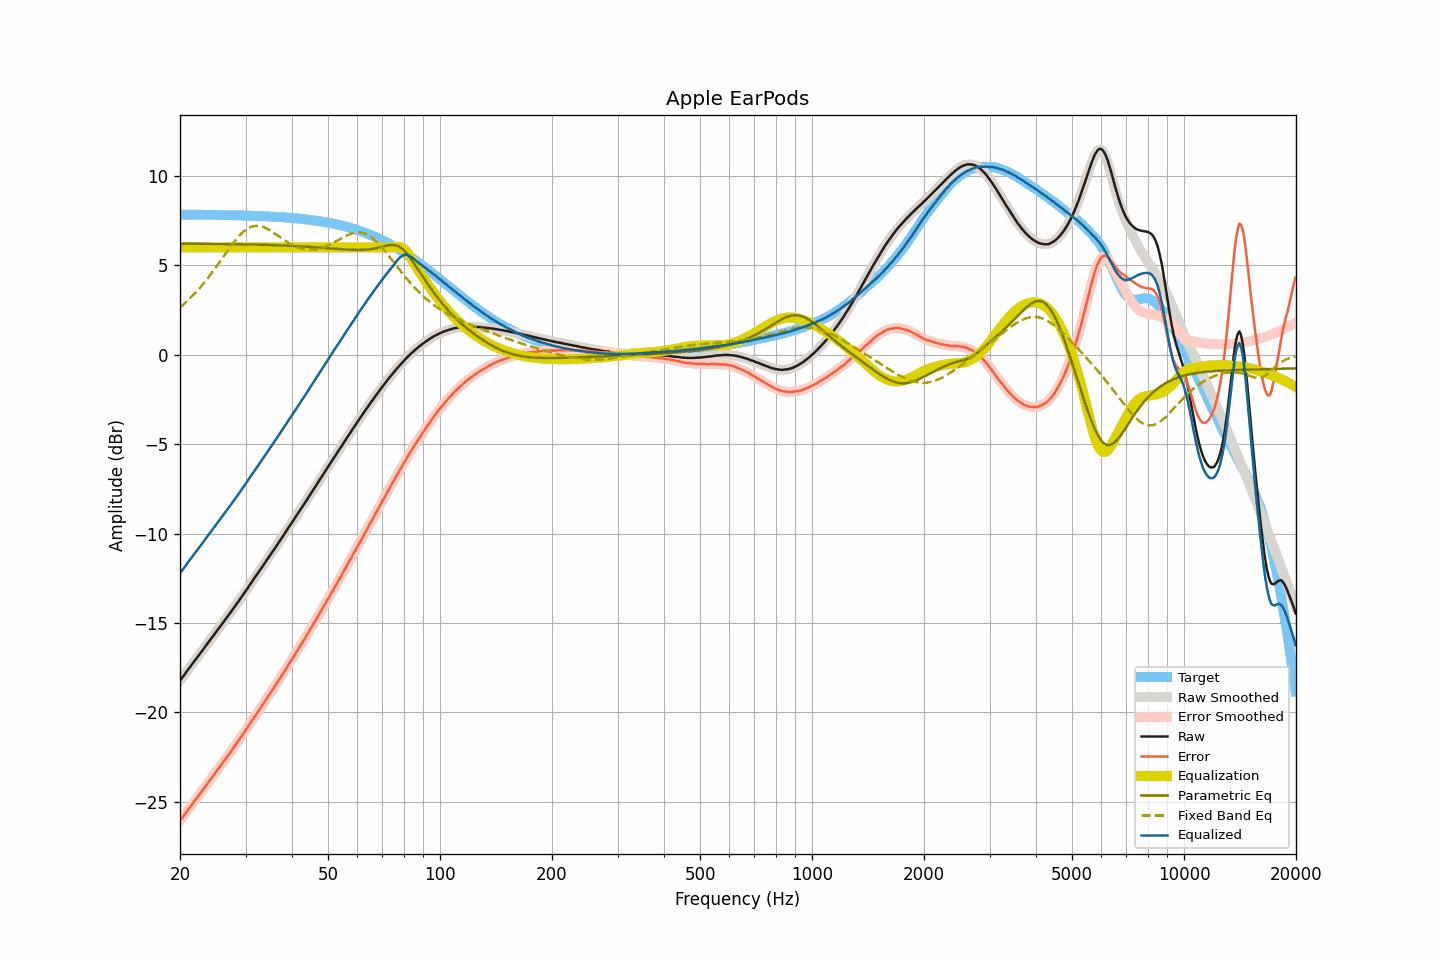

Source data for this figure (header and first rows):
frequency, raw, smoothed, error, error_smoothed, equalization, parametric_eq, fixed_band_eq, equalized_raw, equalized_smoothed, target
20.00, -18.22, -18.22, -26.06, -26.06, 6.00, 6.21, 2.65, -12.22, -12.22, 7.84
20.20, -18.10, -18.10, -25.94, -25.94, 6.00, 6.21, 2.72, -12.10, -12.10, 7.84
20.40, -17.98, -17.98, -25.82, -25.82, 6.00, 6.21, 2.80, -11.98, -11.98, 7.84
20.61, -17.86, -17.86, -25.70, -25.70, 6.00, 6.21, 2.88, -11.86, -11.86, 7.84
20.81, -17.73, -17.74, -25.57, -25.57, 6.00, 6.21, 2.96, -11.73, -11.74, 7.84
21.02, -17.61, -17.61, -25.45, -25.45, 6.00, 6.21, 3.05, -11.61, -11.61, 7.84
21.23, -17.49, -17.49, -25.33, -25.33, 6.00, 6.21, 3.13, -11.49, -11.49, 7.84
21.44, -17.37, -17.37, -25.21, -25.21, 6.00, 6.21, 3.22, -11.37, -11.37, 7.84
21.66, -17.25, -17.25, -25.09, -25.09, 6.00, 6.21, 3.31, -11.25, -11.25, 7.83
21.87, -17.13, -17.13, -24.96, -24.97, 6.00, 6.21, 3.41, -11.13, -11.13, 7.83
22.09, -17.01, -17.01, -24.84, -24.84, 6.00, 6.21, 3.50, -11.01, -11.01, 7.83
22.31, -16.89, -16.89, -24.72, -24.72, 6.00, 6.21, 3.60, -10.89, -10.89, 7.83
22.54, -16.77, -16.77, -24.61, -24.60, 6.00, 6.21, 3.70, -10.77, -10.77, 7.83
22.76, -16.65, -16.65, -24.48, -24.48, 6.00, 6.21, 3.81, -10.65, -10.65, 7.83
22.99, -16.53, -16.53, -24.36, -24.36, 6.00, 6.20, 3.92, -10.53, -10.53, 7.83
23.22, -16.41, -16.41, -24.24, -24.24, 6.00, 6.20, 4.03, -10.41, -10.41, 7.83
23.45, -16.28, -16.29, -24.11, -24.11, 6.00, 6.20, 4.14, -10.28, -10.29, 7.83
23.69, -16.16, -16.16, -23.99, -23.99, 6.00, 6.20, 4.25, -10.16, -10.16, 7.83
23.92, -16.04, -16.04, -23.87, -23.87, 6.00, 6.20, 4.37, -10.04, -10.04, 7.83
24.16, -15.92, -15.92, -23.75, -23.75, 6.00, 6.20, 4.49, -9.92, -9.92, 7.82
24.40, -15.80, -15.80, -23.62, -23.62, 6.00, 6.20, 4.61, -9.80, -9.80, 7.82
24.65, -15.68, -15.68, -23.50, -23.50, 6.00, 6.20, 4.73, -9.68, -9.68, 7.82
24.89, -15.56, -15.56, -23.38, -23.38, 6.00, 6.20, 4.86, -9.56, -9.56, 7.82
25.14, -15.44, -15.44, -23.26, -23.26, 6.00, 6.20, 4.98, -9.44, -9.44, 7.82
25.39, -15.32, -15.32, -23.14, -23.14, 6.00, 6.20, 5.11, -9.32, -9.32, 7.82
25.65, -15.20, -15.20, -23.02, -23.02, 6.00, 6.20, 5.24, -9.20, -9.20, 7.82
25.91, -15.08, -15.08, -22.90, -22.90, 6.00, 6.19, 5.37, -9.08, -9.08, 7.81
26.16, -14.96, -14.96, -22.77, -22.77, 6.00, 6.19, 5.50, -8.96, -8.96, 7.81
26.43, -14.83, -14.84, -22.65, -22.65, 6.00, 6.19, 5.62, -8.83, -8.84, 7.81
26.69, -14.71, -14.71, -22.52, -22.52, 6.00, 6.19, 5.75, -8.71, -8.71, 7.81
26.96, -14.59, -14.59, -22.40, -22.40, 6.00, 6.19, 5.88, -8.59, -8.59, 7.81
27.23, -14.46, -14.47, -22.27, -22.27, 6.00, 6.19, 6.00, -8.46, -8.47, 7.81
27.50, -14.34, -14.34, -22.15, -22.15, 6.00, 6.19, 6.12, -8.34, -8.34, 7.80
27.77, -14.21, -14.21, -22.01, -22.02, 6.00, 6.19, 6.24, -8.21, -8.21, 7.80
28.05, -14.09, -14.09, -21.89, -21.89, 6.00, 6.18, 6.36, -8.09, -8.09, 7.80
28.33, -13.96, -13.96, -21.76, -21.76, 6.00, 6.18, 6.46, -7.96, -7.96, 7.80
28.62, -13.83, -13.84, -21.63, -21.63, 6.00, 6.18, 6.57, -7.83, -7.84, 7.80
28.90, -13.71, -13.71, -21.51, -21.50, 6.00, 6.18, 6.67, -7.71, -7.71, 7.79
29.19, -13.58, -13.58, -21.37, -21.37, 6.00, 6.18, 6.76, -7.58, -7.58, 7.79
29.48, -13.45, -13.45, -21.24, -21.24, 6.00, 6.18, 6.84, -7.45, -7.45, 7.79
29.78, -13.32, -13.32, -21.11, -21.11, 6.00, 6.17, 6.92, -7.32, -7.32, 7.79
30.08, -13.19, -13.19, -20.98, -20.98, 6.00, 6.17, 6.99, -7.19, -7.19, 7.78
30.38, -13.06, -13.06, -20.85, -20.84, 6.00, 6.17, 7.05, -7.06, -7.06, 7.78
30.68, -12.92, -12.93, -20.70, -20.71, 6.00, 6.17, 7.10, -6.92, -6.93, 7.78
30.99, -12.79, -12.79, -20.57, -20.57, 6.00, 6.17, 7.14, -6.79, -6.79, 7.78
31.30, -12.66, -12.66, -20.44, -20.44, 6.00, 6.16, 7.17, -6.66, -6.66, 7.77
31.61, -12.53, -12.53, -20.30, -20.30, 6.00, 6.16, 7.20, -6.53, -6.53, 7.77
31.93, -12.40, -12.40, -20.17, -20.17, 6.00, 6.16, 7.21, -6.40, -6.40, 7.77
32.24, -12.27, -12.27, -20.03, -20.04, 6.00, 6.16, 7.21, -6.27, -6.27, 7.76
32.57, -12.14, -12.14, -19.90, -19.90, 6.00, 6.16, 7.20, -6.14, -6.14, 7.76
32.89, -12.01, -12.01, -19.77, -19.77, 6.00, 6.15, 7.19, -6.01, -6.01, 7.76
33.22, -11.88, -11.88, -19.63, -19.63, 6.00, 6.15, 7.17, -5.88, -5.88, 7.75
33.55, -11.75, -11.75, -19.50, -19.50, 6.00, 6.15, 7.14, -5.75, -5.75, 7.75
33.89, -11.62, -11.62, -19.37, -19.36, 6.00, 6.15, 7.10, -5.62, -5.62, 7.74
34.23, -11.48, -11.49, -19.22, -19.23, 6.00, 6.14, 7.06, -5.48, -5.49, 7.74
34.57, -11.35, -11.35, -19.09, -19.09, 6.00, 6.14, 7.01, -5.35, -5.35, 7.73
34.92, -11.22, -11.22, -18.95, -18.95, 6.00, 6.14, 6.96, -5.22, -5.22, 7.73
35.27, -11.09, -11.09, -18.82, -18.82, 6.00, 6.13, 6.90, -5.09, -5.09, 7.73
35.62, -10.95, -10.96, -18.67, -18.68, 6.00, 6.13, 6.84, -4.95, -4.96, 7.72
35.97, -10.82, -10.82, -18.54, -18.54, 6.00, 6.13, 6.78, -4.82, -4.82, 7.72
... 635 more rows
